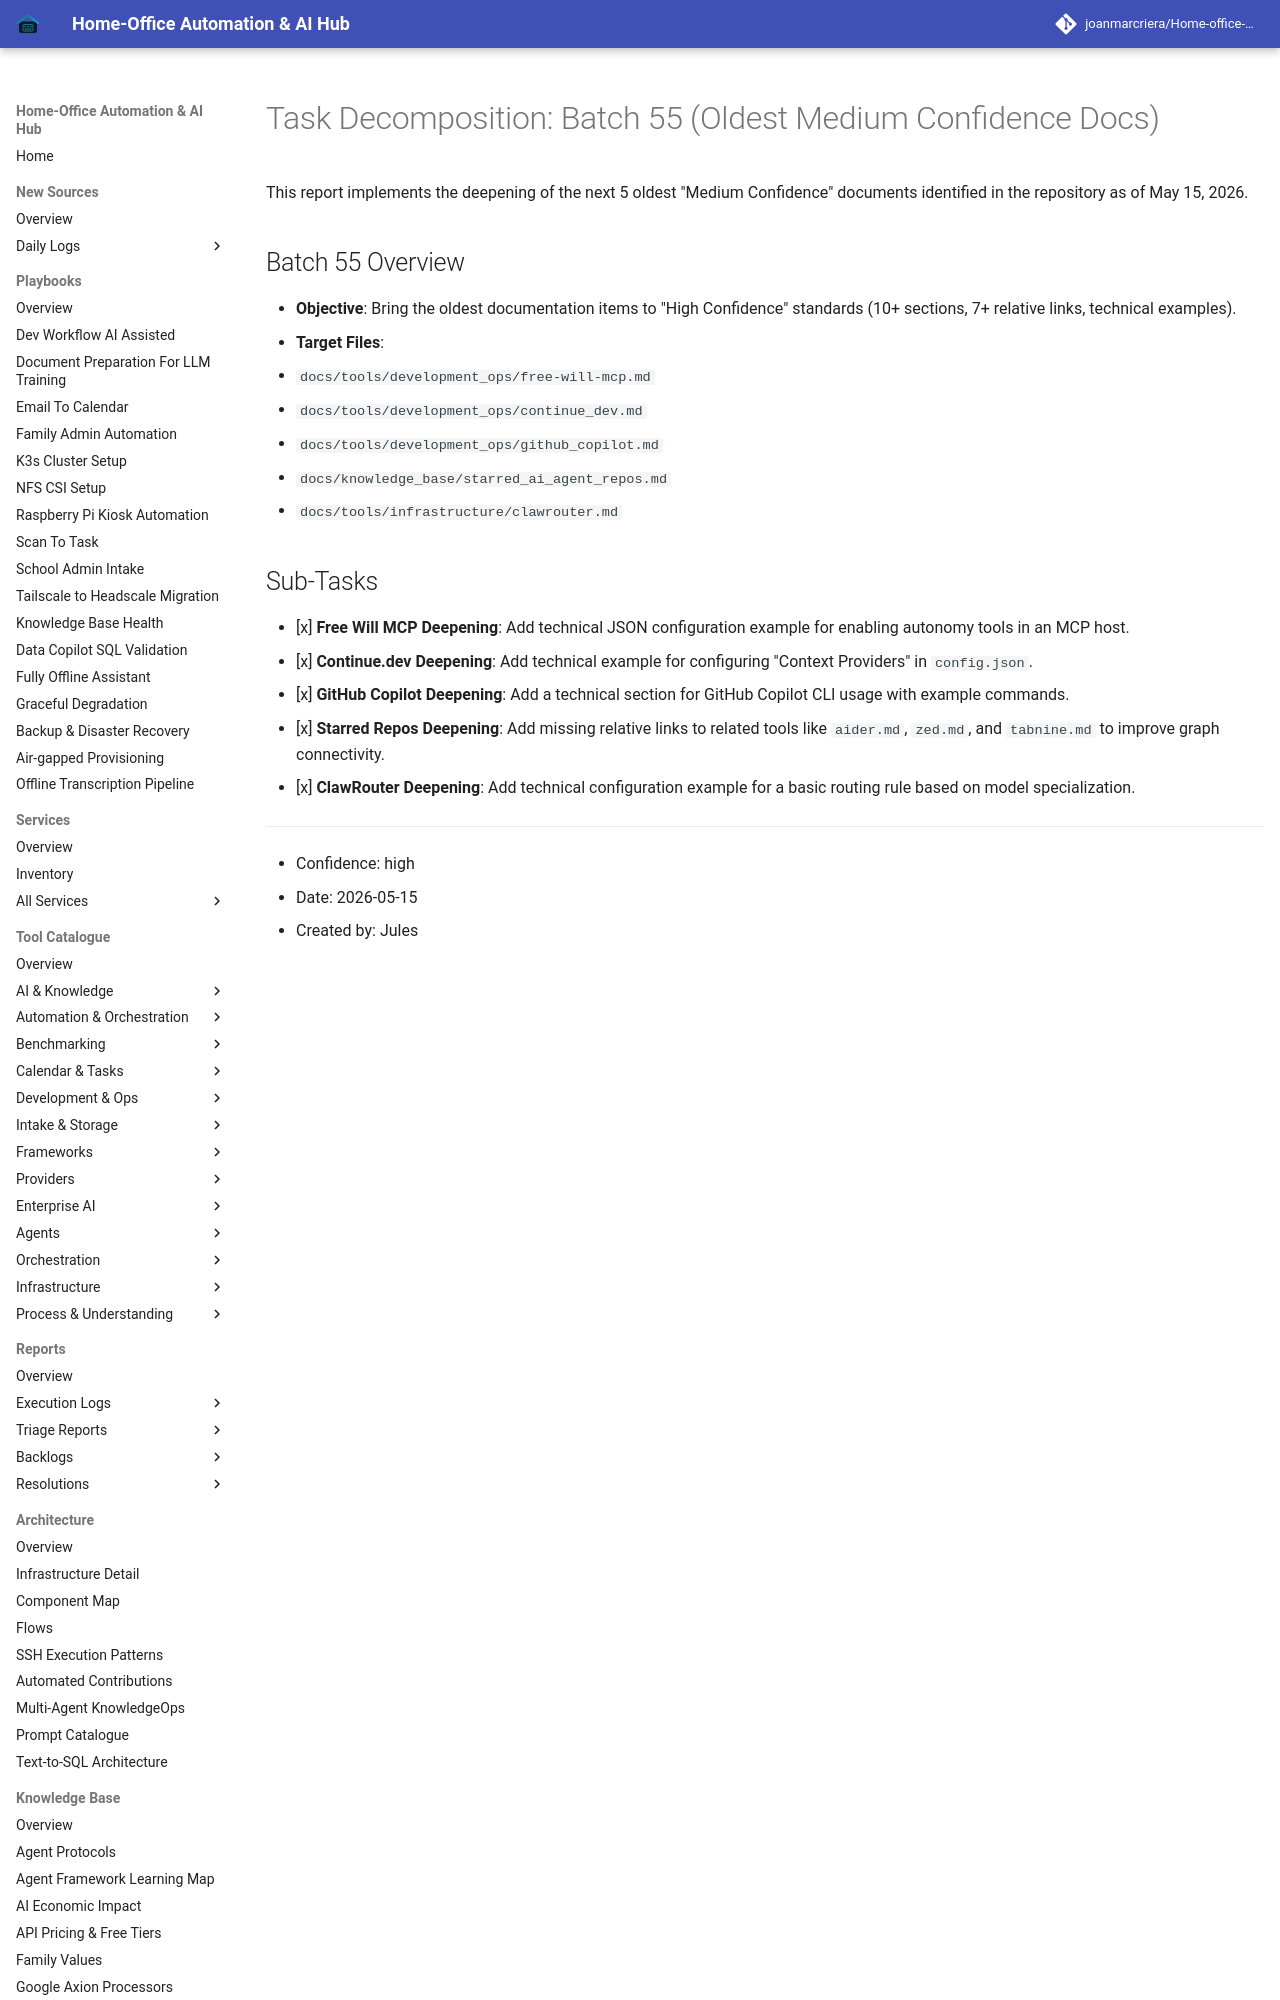

repository: joanmarcriera/Home-office-automations · page: reports/task-decomposition-batch-55/index.html · generator: mkdocs

# Task Decomposition: Batch 55 (Oldest Medium Confidence Docs)

This report implements the deepening of the next 5 oldest "Medium Confidence" documents identified in the repository as of May 15, 2026.

## Batch 55 Overview
- **Objective**: Bring the oldest documentation items to "High Confidence" standards (10+ sections, 7+ relative links, technical examples).
- **Target Files**:
  - `docs/tools/development_ops/free-will-mcp.md`
  - `docs/tools/development_ops/continue_dev.md`
  - `docs/tools/development_ops/github_copilot.md`
  - `docs/knowledge_base/starred_ai_agent_repos.md`
  - `docs/tools/infrastructure/clawrouter.md`
